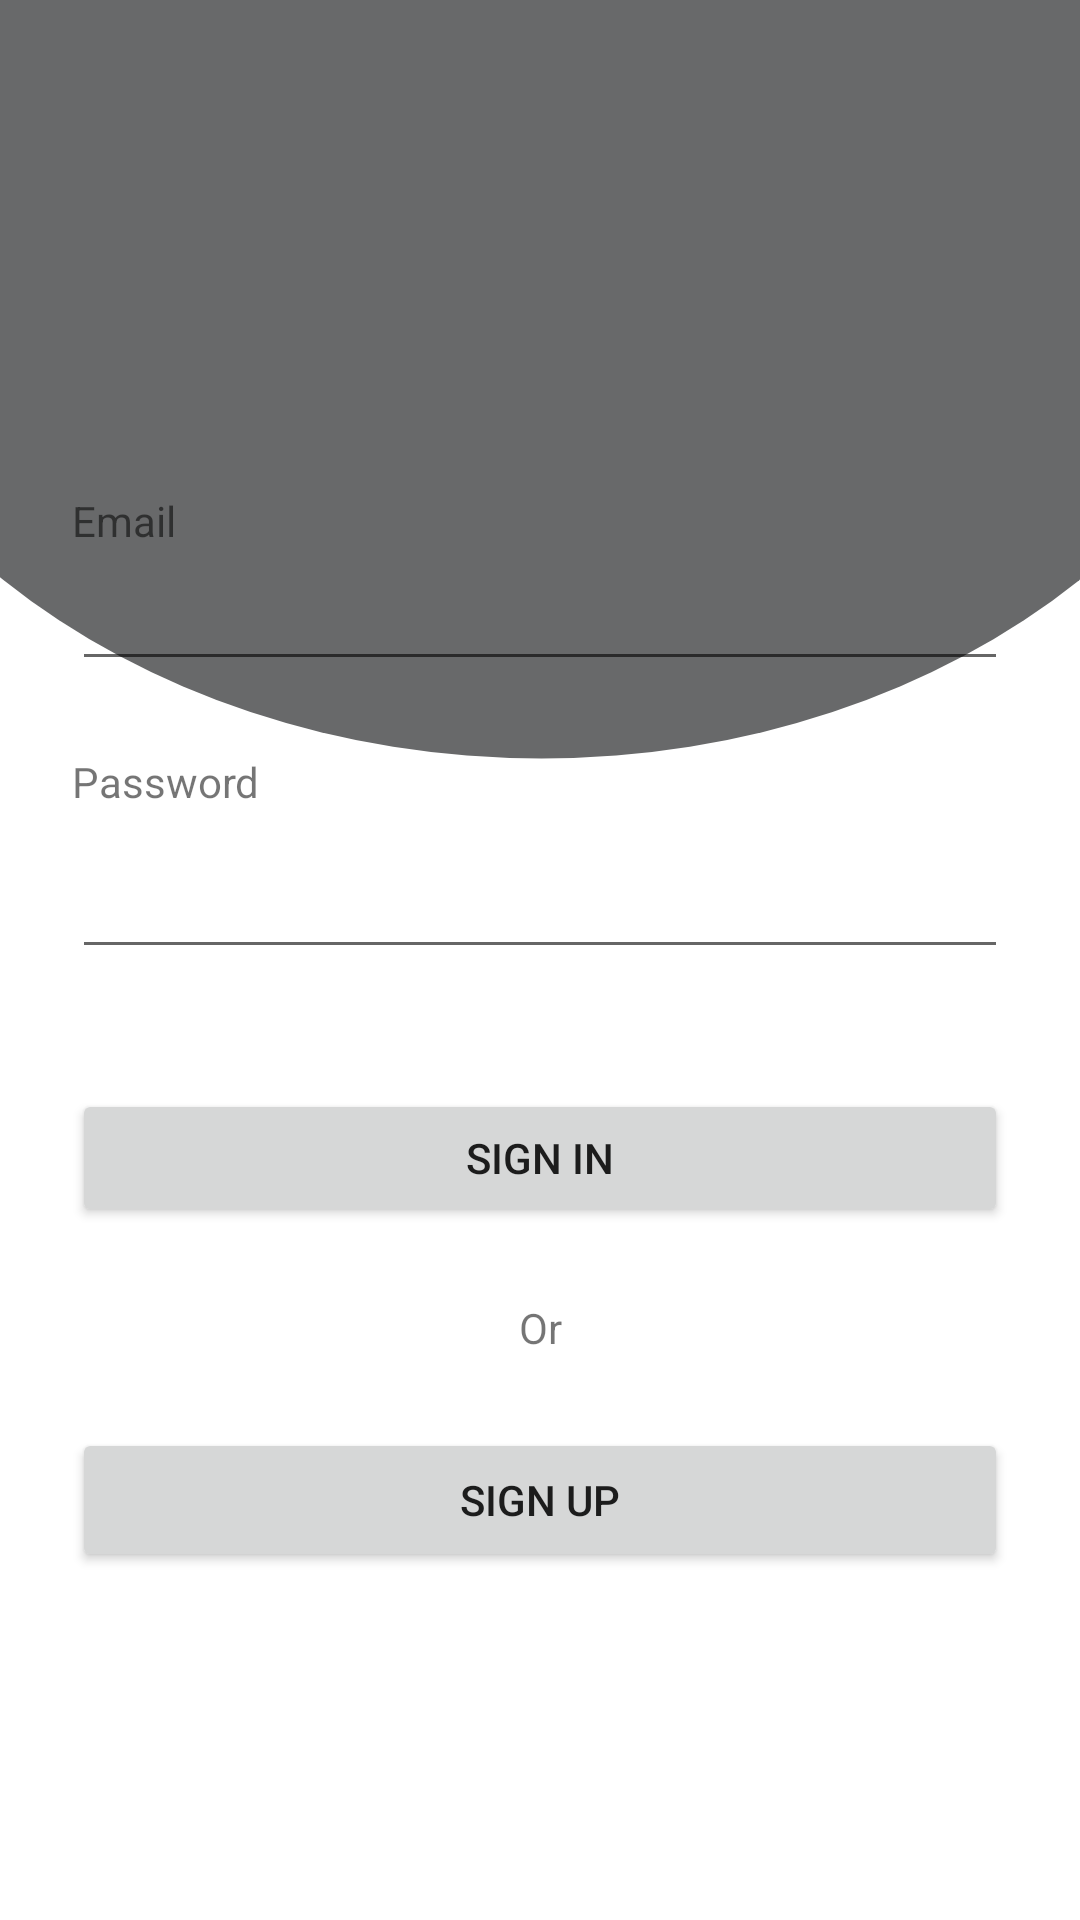

Layout XML and referenced resources for this Android screen:
<!-- AndroidManifest.xml: application theme Theme.WearEase -->
<!-- res/layout/activity_main.xml -->
<?xml version="1.0" encoding="utf-8"?>
<androidx.constraintlayout.widget.ConstraintLayout xmlns:android="http://schemas.android.com/apk/res/android"
    xmlns:app="http://schemas.android.com/apk/res-auto"
    xmlns:tools="http://schemas.android.com/tools"
    android:id="@+id/main"
    android:layout_width="match_parent"
    android:layout_height="match_parent"
    tools:context=".MainActivity"
    android:background="@drawable/background_sign_up">


    <ImageView
        android:id="@+id/imageView2"
        android:layout_width="wrap_content"
        android:layout_height="wrap_content"
        android:layout_marginTop="56dp"
        app:layout_constraintEnd_toEndOf="parent"
        app:layout_constraintStart_toStartOf="parent"
        app:layout_constraintTop_toTopOf="parent"
        app:srcCompat="@drawable/logo" />

    <EditText
        android:id="@+id/editTextTextEmailAddress"
        android:layout_width="0dp"
        android:layout_height="40dp"
        android:layout_marginStart="24dp"
        android:layout_marginTop="4dp"
        android:layout_marginEnd="24dp"
        android:ems="10"
        android:inputType="textEmailAddress"
        app:layout_constraintEnd_toEndOf="parent"
        app:layout_constraintStart_toStartOf="parent"
        app:layout_constraintTop_toBottomOf="@+id/textView2" />

    <EditText
        android:id="@+id/editTextTextPassword"
        android:layout_width="0dp"
        android:layout_height="40dp"
        android:layout_marginTop="32dp"
        android:contentDescription="@string/email_description"
        android:ems="10"
        android:inputType="textPassword"
        app:layout_constraintEnd_toEndOf="@+id/editTextTextEmailAddress"
        app:layout_constraintStart_toStartOf="@+id/editTextTextEmailAddress"
        app:layout_constraintTop_toTopOf="@+id/textView3" />

    <TextView
        android:id="@+id/textView3"
        android:layout_width="wrap_content"
        android:layout_height="wrap_content"
        android:layout_marginTop="24dp"
        android:contentDescription="@string/email_description"
        android:text="Password"
        app:layout_constraintStart_toStartOf="@+id/editTextTextEmailAddress"
        app:layout_constraintTop_toBottomOf="@+id/editTextTextEmailAddress" />

    <TextView
        android:id="@+id/textView2"
        android:layout_width="0dp"
        android:layout_height="wrap_content"
        android:layout_marginStart="24dp"
        android:layout_marginTop="108dp"
        android:text="Email"
        app:layout_constraintStart_toStartOf="parent"
        app:layout_constraintTop_toBottomOf="@+id/imageView2" />

    <Button
        android:id="@+id/button4"
        android:layout_width="0dp"
        android:layout_height="46dp"
        android:layout_marginTop="40dp"
        android:text="Sign In"
        android:theme="@style/Theme.DayOne"
        app:layout_constraintEnd_toEndOf="@+id/editTextTextPassword"
        app:layout_constraintStart_toStartOf="@+id/editTextTextPassword"
        app:layout_constraintTop_toBottomOf="@+id/editTextTextPassword" />

    <Button
        android:id="@+id/button5"
        android:layout_width="0dp"
        android:layout_height="wrap_content"
        android:layout_marginTop="24dp"
        android:text="Sign Up"
        app:layout_constraintEnd_toEndOf="@+id/view"
        app:layout_constraintStart_toStartOf="@+id/view2"
        app:layout_constraintTop_toBottomOf="@+id/textView" />

    <TextView
        android:id="@+id/textView"
        android:layout_width="wrap_content"
        android:layout_height="wrap_content"
        android:layout_marginTop="24dp"
        android:text="@string/or"
        app:layout_constraintEnd_toEndOf="parent"
        app:layout_constraintStart_toStartOf="parent"
        app:layout_constraintTop_toBottomOf="@+id/button4" />

    <View
        android:id="@+id/view"
        android:layout_width="0dp"
        android:layout_height="1dp"
        android:layout_marginStart="16dp"
        android:layout_marginEnd="24dp"
        android:backgroundTint="@color/line_color"
        app:layout_constraintBottom_toBottomOf="@+id/textView"
        app:layout_constraintEnd_toEndOf="parent"
        app:layout_constraintStart_toEndOf="@+id/textView"
        app:layout_constraintTop_toTopOf="@+id/textView" />

    <View
        android:id="@+id/view2"
        android:layout_width="0dp"
        android:layout_height="1dp"
        android:layout_marginStart="24dp"
        android:layout_marginEnd="16dp"
        android:backgroundTint="@color/line_color"
        app:layout_constraintBottom_toBottomOf="@+id/textView"
        app:layout_constraintEnd_toStartOf="@+id/textView"
        app:layout_constraintStart_toStartOf="parent"
        app:layout_constraintTop_toTopOf="@+id/textView" />


</androidx.constraintlayout.widget.ConstraintLayout>
<!-- resources referenced by this layout -->
<resources>
  <color name="line_color">#BFBFBF</color>
  <!-- drawable background_sign_up (drawable) -->
  <vector xmlns:android="http://schemas.android.com/apk/res/android"
      android:width="360dp"
      android:height="800dp"
      android:viewportWidth="360"
      android:viewportHeight="800">
    <group>
      <clip-path
          android:pathData="M0,0h360v800h-360z"/>
      <path
          android:pathData="M0,0h360v800h-360z"
          android:fillColor="#ffffff"/>
      <path
          android:pathData="M180.5,62.5m-253.5,0a253.5,253.5 0,1 1,507 0a253.5,253.5 0,1 1,-507 0"
          android:fillColor="#68696A"/>
    </group>
  </vector>
  <string name="email_description">email</string>
  <string name="or">Or</string>
  <style name="Theme.WearEase" parent="Theme.MaterialComponents.DayNight.DarkActionBar">
          
          <item name="colorPrimary">@color/purple_500</item>
          <item name="colorPrimaryVariant">@color/purple_700</item>
          <item name="colorOnPrimary">@color/white</item>
          
          <item name="colorSecondary">@color/teal_200</item>
          <item name="colorSecondaryVariant">@color/teal_700</item>
          <item name="colorOnSecondary">@color/black</item>
          
          <item name="android:statusBarColor">?attr/colorPrimaryVariant</item>
          
      </style>
  <color name="purple_500">#FF6200EE</color>
  <color name="purple_700">#FF3700B3</color>
  <color name="white">#FFFFFFFF</color>
  <color name="teal_200">#FF03DAC5</color>
  <color name="teal_700">#FF018786</color>
  <color name="black">#FF000000</color>
</resources>
